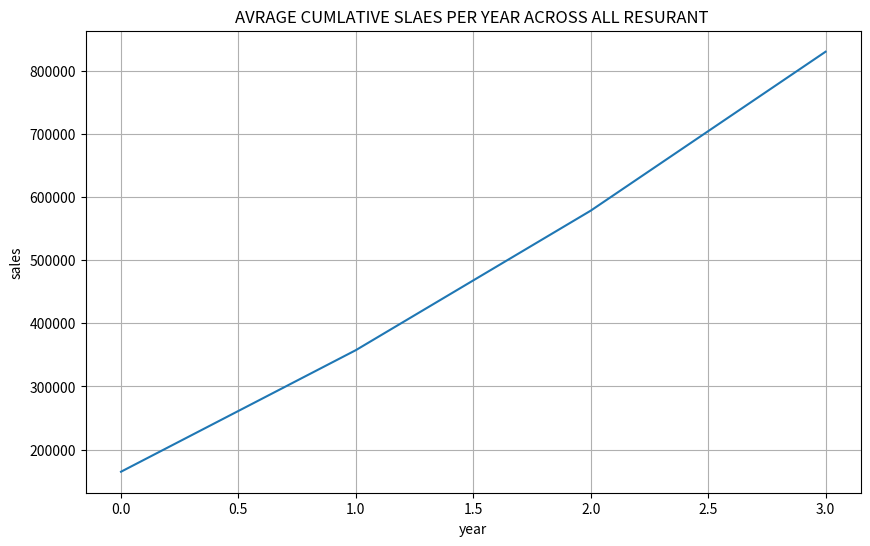

Recreate this plot in Python.
import numpy as np
import matplotlib.pyplot as plt
sales_data=np.array ([[1,150000,180000,220000,250000],
                      [2,120000,140000,160000,190000],
                      [3,200000,230000,260000,300000],
                      [4,180000,210000,240000,270000],
                      [5,180000,210000,240000,270000],
                      [6,160000,185000,205000,230000]
                      ])

print("==== ZOMATO SALES ANALYSIS ====")
print("\n shaped of this data " , sales_data.shape)

print("\n sample data for first 3 resurantes :\n " , sales_data[:3])



#TOTAL SALES PER YEAR
print("\n")
print("total sales per year : ", np.sum(sales_data,axis=0))
year_total=np.sum(sales_data[: , 1:] ,axis=1)
print("year total : ", year_total)
total=np.sum(year_total[:])
print("TOTAL AMOUNT:  ", total)
print("\n")
print("\n")



#MINIMUN SALES PER RESUTURNAT 
min_sales=np.min(sales_data[:,1:],axis=1)
print("Min sales per reutrant is :  ",min_sales)
print("\n")

#MAXINMIN SALES PER RESUTRNAT 
max_sales=np.max(sales_data[:,1:],axis=1)
print("Max sales per resutnat is ::" , max_sales)
print("\n")


#MAXINMIN SALES PER year
max_sales=np.max(sales_data[:,1:],axis=0)
print("Max sales per year is ::" , max_sales)
print("\n")

#AVRAGE SALE SPER RESUTANT 
avg_sales=np.mean(sales_data[:,1:],axis=1)
print("avrage sales per resutrant is :: ", avg_sales)
print("\n")


#CUMMALATIVE SALES
cumsum=np.cumsum(sales_data[:,1:],axis=1)
print("Cummalative sales of is :: " ,cumsum)

plt.figure(figsize=(10,6)) 
plt.plot(np.mean(cumsum,axis=0))
plt.title("AVRAGE CUMLATIVE SLAES PER YEAR ACROSS ALL RESURANT ")
plt.xlabel("year")
plt.ylabel("sales")
plt.grid(True)
plt.show()

print("\n")
